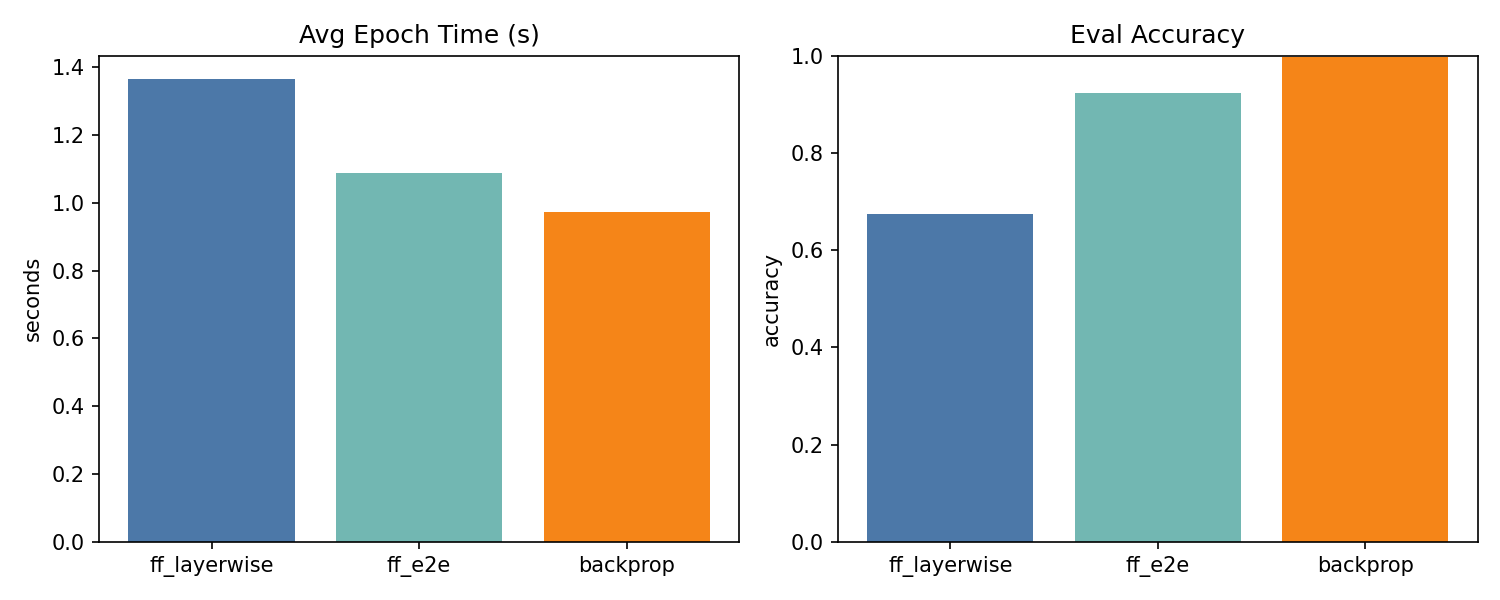

Data behind this chart, as committed beside it:
avg_epoch_s, eval_acc, eval_bce, eval_g_neg, eval_g_pos, eval_sep, goodness_target_eval, graphs_per_s, mode, target_cal_acc
1.365, 0.674, , 2.701, 3.831, 1.13, 3.208, 2108, ff_layerwise, 0.7663
1.089, 0.9243, , 2.223, 4.601, 2.378, 2.527, 2593, ff_e2e, 0.9269
0.9738, 0.9986, 0.1406, 1.621, 2.67, 1.048, , 2960, backprop, 
